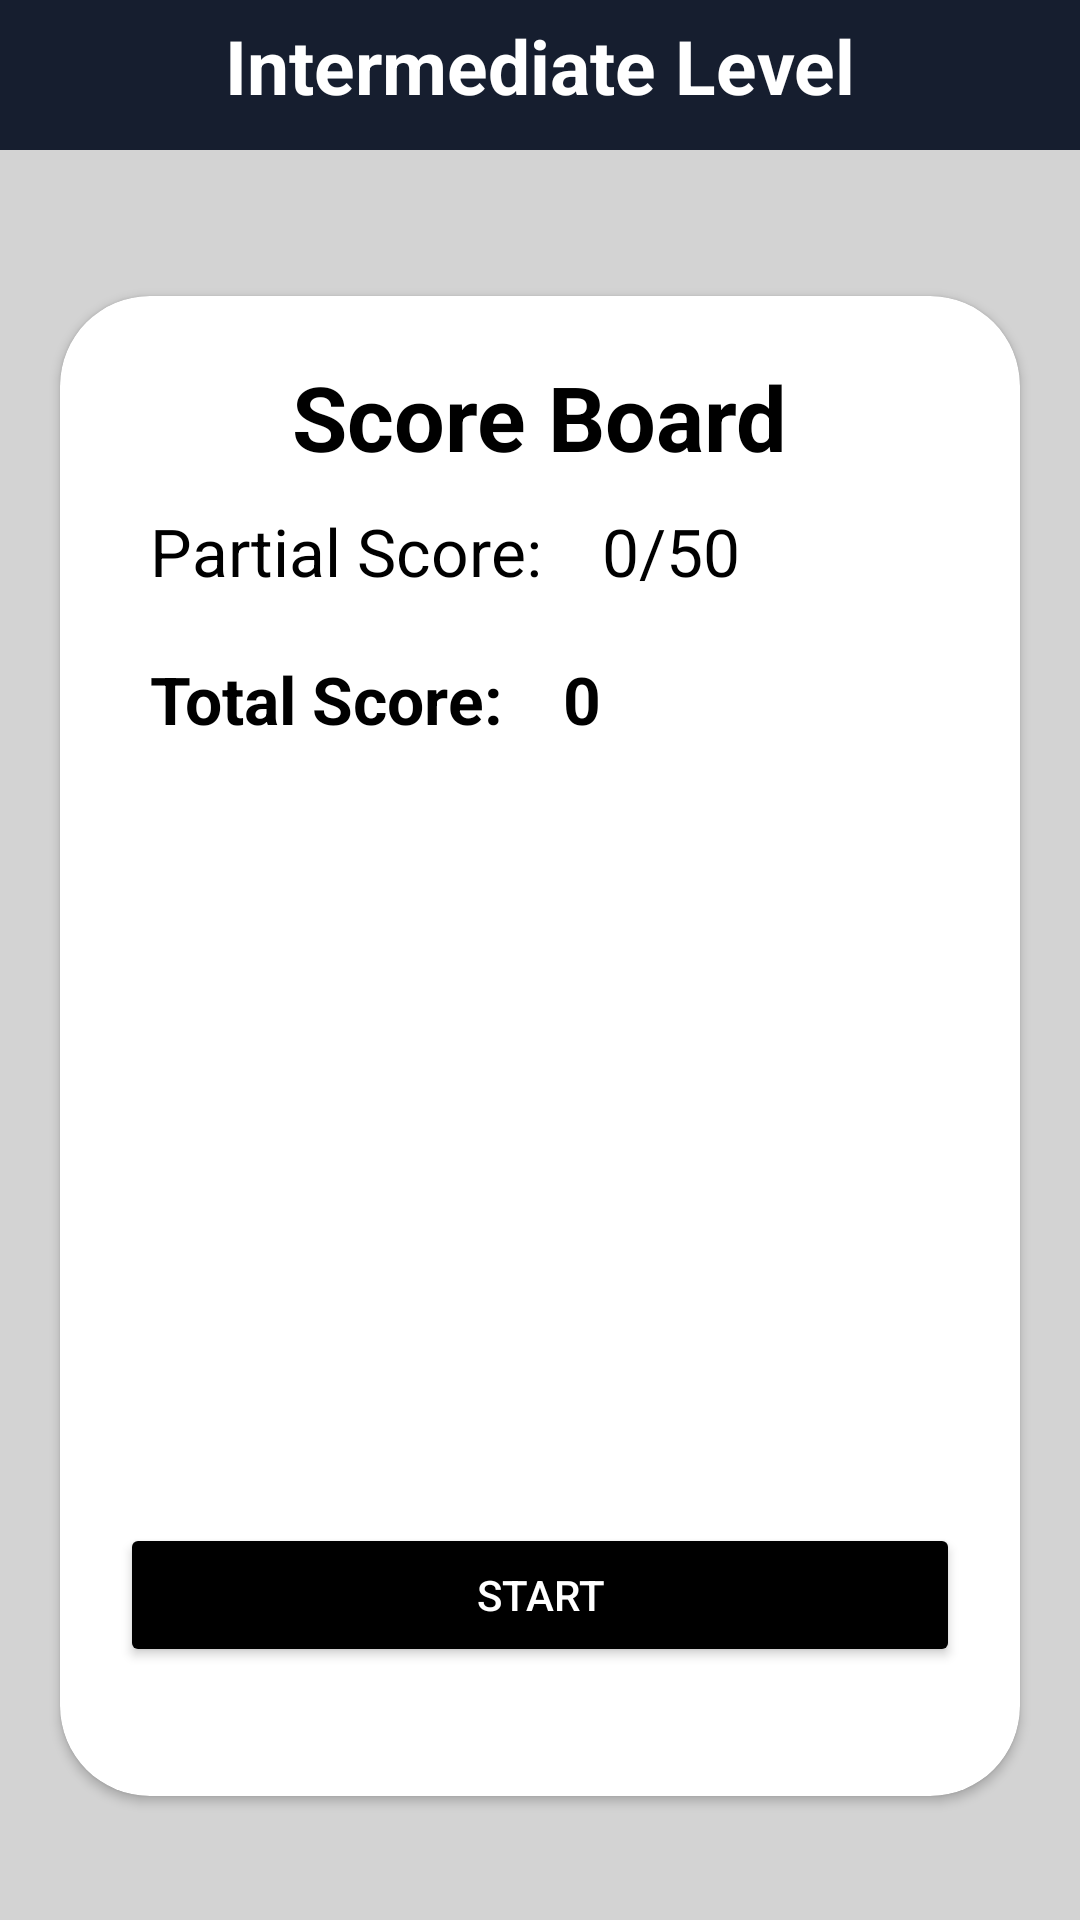

Reconstruct the res/layout file that produces this screen, plus the resources it refers to.
<!-- AndroidManifest.xml: application theme Theme.TquesT -->
<!-- res/layout/activity_intermediate_page.xml -->
<?xml version="1.0" encoding="utf-8"?>
<androidx.constraintlayout.widget.ConstraintLayout xmlns:android="http://schemas.android.com/apk/res/android"
    xmlns:app="http://schemas.android.com/apk/res-auto"
    xmlns:tools="http://schemas.android.com/tools"
    android:layout_width="match_parent"
    android:background="@color/gray"
    android:layout_height="match_parent"
    tools:context=".BasicPage">

    <View
        android:id="@+id/topBackground"
        android:layout_width="0dp"
        android:layout_height="50dp"
        android:background="@color/black_700"
        app:layout_constraintEnd_toEndOf="parent"
        app:layout_constraintStart_toStartOf="parent"
        app:layout_constraintTop_toTopOf="parent"
        />

    <ImageView
        android:id="@+id/imgBackInter"
        android:layout_width="50dp"
        android:layout_height="40dp"
        android:layout_marginTop="5dp"
        app:layout_constraintStart_toStartOf="parent"
        app:layout_constraintTop_toTopOf="parent"
        app:srcCompat="@drawable/baseline_arrow_back_24" />

    <TextView
        android:id="@+id/lblIntermediate"
        android:layout_width="wrap_content"
        android:layout_height="wrap_content"
        android:layout_marginTop="5dp"
        android:text="@string/intermediate_level"
        android:textColor="@color/white"
        android:textSize="25dp"
        android:textStyle="bold"
        app:layout_constraintEnd_toEndOf="parent"
        app:layout_constraintStart_toStartOf="parent"
        app:layout_constraintTop_toTopOf="parent"
        />

    <androidx.cardview.widget.CardView
        android:id="@+id/cardBoardInter"
        android:layout_width="match_parent"
        android:layout_height="500dp"
        app:cardBackgroundColor="@color/white"
        app:layout_constraintTop_toBottomOf="@+id/lblIntermediate"
        android:layout_marginTop="60dp"
        app:cardCornerRadius="30dp"
        android:layout_marginLeft="20dp"
        android:layout_marginRight="20dp"
        android:outlineSpotShadowColor="@color/black">

        <LinearLayout
            android:layout_width="match_parent"
            android:layout_height="wrap_content"
            android:orientation="vertical"
            android:layout_margin="20dp">

            <TextView
                android:layout_width="wrap_content"
                android:layout_height="wrap_content"
                android:text="@string/score_board"
                android:textColor="@color/black"
                android:layout_gravity="center"
                android:textSize="30sp"
                android:textStyle="bold"
                />

            <LinearLayout
                android:layout_width="wrap_content"
                android:layout_height="wrap_content"
                android:orientation="horizontal"
                android:layout_margin="10dp">

                <TextView
                    android:layout_width="wrap_content"
                    android:layout_height="wrap_content"
                    android:text="@string/partial_score"
                    android:textSize="22sp"
                    android:textColor="@color/black"/>

                <TextView
                    android:id="@+id/partialBasicScore"
                    android:layout_width="wrap_content"
                    android:layout_height="wrap_content"
                    android:text="@string/_0"
                    android:textColor="@color/black"
                    android:textSize="22sp"
                    android:layout_marginLeft="20dp"/>

                <TextView
                    android:layout_width="wrap_content"
                    android:layout_height="wrap_content"
                    android:text="@string/_50"
                    android:textSize="22sp"
                    android:textColor="@color/black"
                    />

            </LinearLayout>

            <LinearLayout
                android:layout_width="wrap_content"
                android:layout_height="wrap_content"
                android:orientation="horizontal"
                android:layout_margin="10dp">

                <TextView
                    android:layout_width="wrap_content"
                    android:layout_height="wrap_content"
                    android:text="@string/total_score"
                    android:textSize="22sp"
                    android:textStyle="bold"
                    android:textColor="@color/black"
                    />

                <TextView
                    android:id="@+id/totalBasicScore"
                    android:layout_width="wrap_content"
                    android:layout_height="wrap_content"
                    android:text="@string/_0"
                    android:textSize="22sp"
                    android:textStyle="bold"
                    android:textColor="@color/black"
                    android:layout_marginLeft="20dp"/>

            </LinearLayout>

            <Button
                android:id="@+id/btnBeginInter"
                android:layout_marginTop="250dp"
                android:textColor="@color/white"
                android:layout_width="match_parent"
                android:layout_height="wrap_content"
                android:text="Start"
                android:backgroundTint="@color/black"
                />

        </LinearLayout>
    </androidx.cardview.widget.CardView>



</androidx.constraintlayout.widget.ConstraintLayout>
<!-- resources referenced by this layout -->
<resources>
  <color name="black">#FF000000</color>
  <color name="black_700">#161E2F</color>
  <color name="gray">#D3D3D3</color>
  <color name="white">#FFFFFFFF</color>
  <string name="_0">0</string>
  <string name="_50">/50</string>
  <string name="intermediate_level">Intermediate Level</string>
  <string name="partial_score">Partial Score:</string>
  <string name="score_board">Score Board</string>
  <string name="total_score">Total Score:</string>
  <style name="Theme.TquesT" parent="Base.Theme.TquesT" />
  <style name="Base.Theme.TquesT" parent="Theme.Material3.DayNight.NoActionBar">
          
          
      </style>
</resources>
